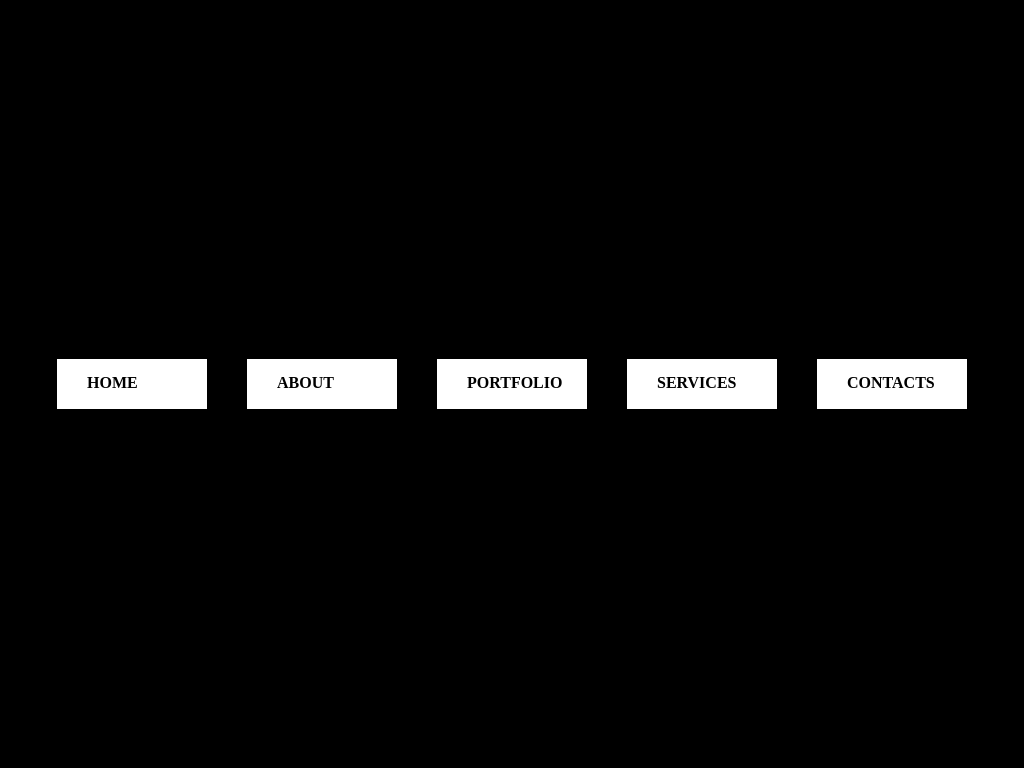

Here is a drawing made with CSS. Write the source that renders it.

<!-- file: index.html -->
<!DOCTYPE html>
<html lang="en">

<head>
    <meta charset="UTF-8">
    <title> Pure CSS Menu </title>
    <link rel="stylesheet" type="text/css" href="style.css">
</head>

<body>
    <ul class="nav">
        <li> Home</li>
        <li> About</li>
        <li> Portfolio</li>
        <li> Services</li>
        <li> Contacts</li>
    </ul>
</body>

</html>

/* file: style.css */
* {
    margin: 0;
    padding: 0;
    -webkit-box-sizing: border-box;
    -moz-box-sizing: border-box;
    box-sizing: border-box;
}

body {
    min-height: 100vh;
    display: flex;
    -webkit-align-items: center;
    align-items: center;
    -webkit-justify-content: center;
    justify-content: center;
    background-color: #000;

}

.nav {
    display: flex;
}

.nav li {
    background-color: #fff;
    text-transform: uppercase;
    padding: 15px 30px;
    font-weight: 900;
    color: #000;
    list-style-type: none;
    width: 150px;
    height: 50px;
    margin: 0 20px;
    -webkit-transition: .7s;
    -moz-transition: .7s;
    -ms-transition: .7s;
    -o-transition: .7s;
    transition: .7s;
    cursor: pointer;
    font-family: lato;

}

.nav li:hover {
    background-color: cyan;
    -webkit-box-shadow: 0 0 0 8px #fff, 0 0 0 12px cyan;
    box-shadow: 0 0 0 8px #fff, 0 0 0 12px cyan;
}